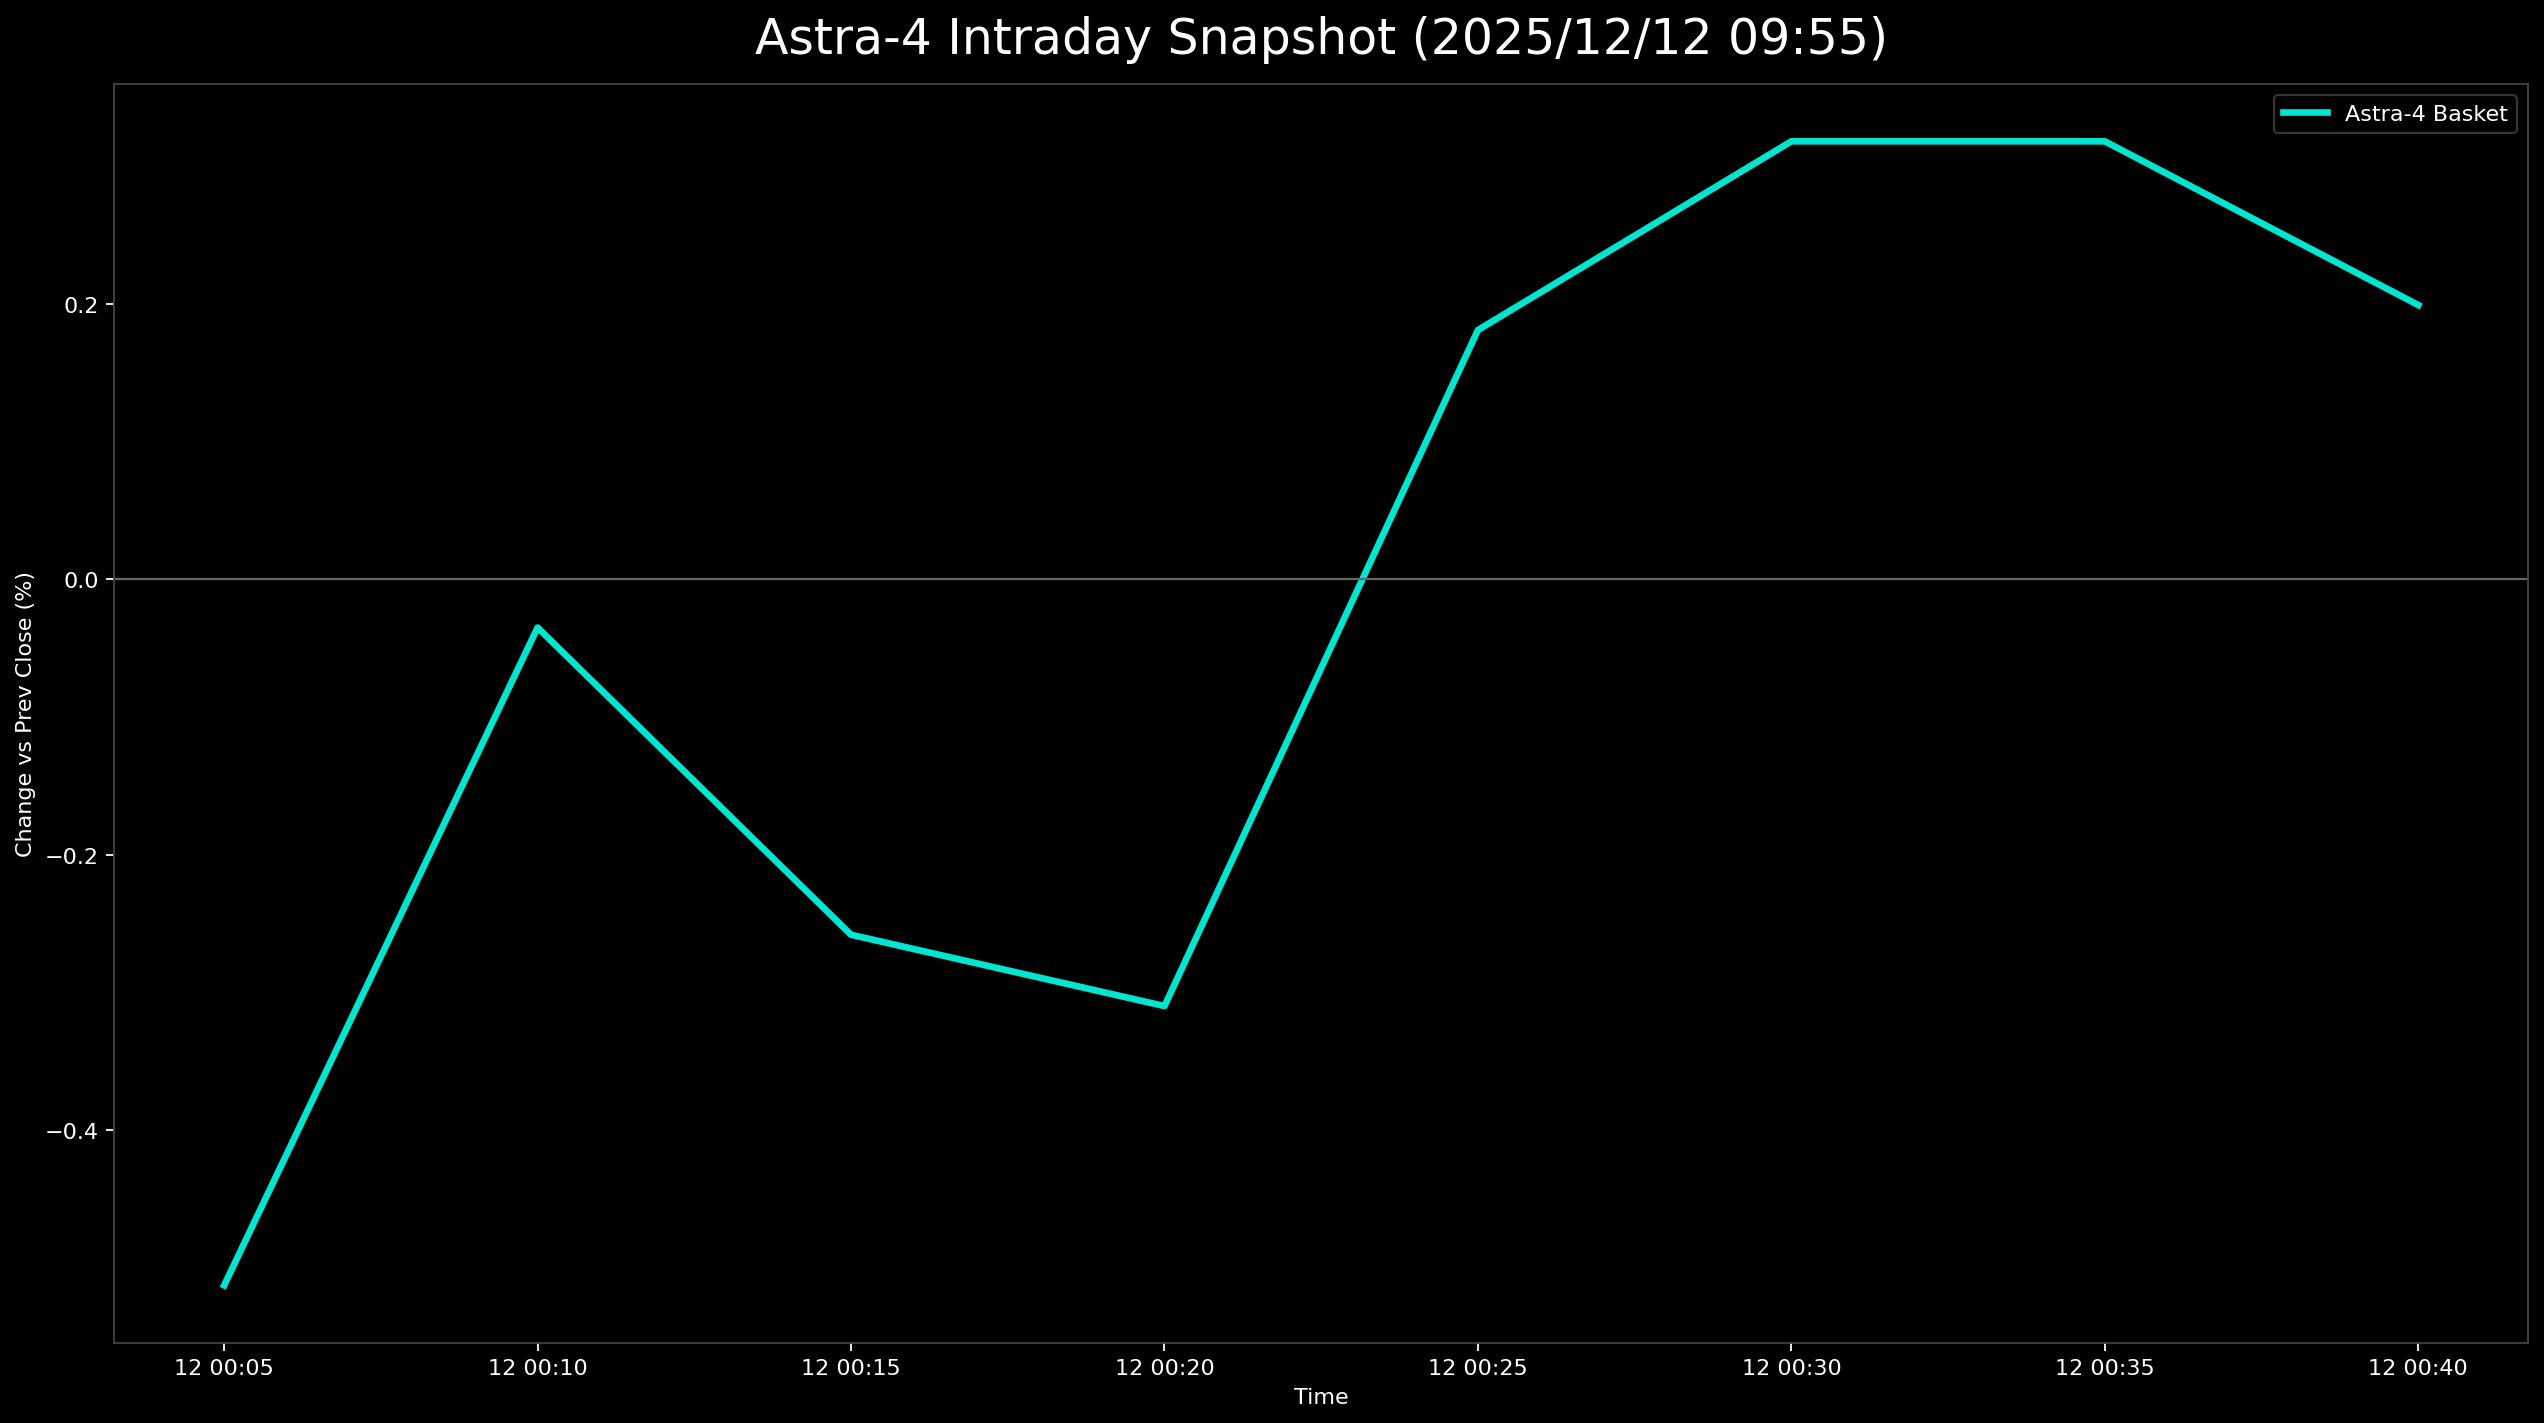

The data file committed next to this chart (first rows):
日時, 9348.T, 402A.T, 186A.T, Astra4_mean
2025-12-12 00:05:00+00:00, 0.004739, -0.0108, -0.009317, -0.005126
2025-12-12 00:10:00+00:00, 0.009479, -0.00432, -0.006211, -0.0003507
2025-12-12 00:15:00+00:00, 0.007109, -0.008639, -0.006211, -0.00258
2025-12-12 00:20:00+00:00, 0.007109, -0.008639, -0.007764, -0.003098
2025-12-12 00:25:00+00:00, 0.009479, 0.00216, -0.006211, 0.001809
2025-12-12 00:30:00+00:00, 0.007109, 0.008639, -0.006211, 0.003179
2025-12-12 00:35:00+00:00, 0.007109, 0.008639, -0.006211, 0.003179
2025-12-12 00:40:00+00:00, , 0.008639, -0.004658, 0.00199
